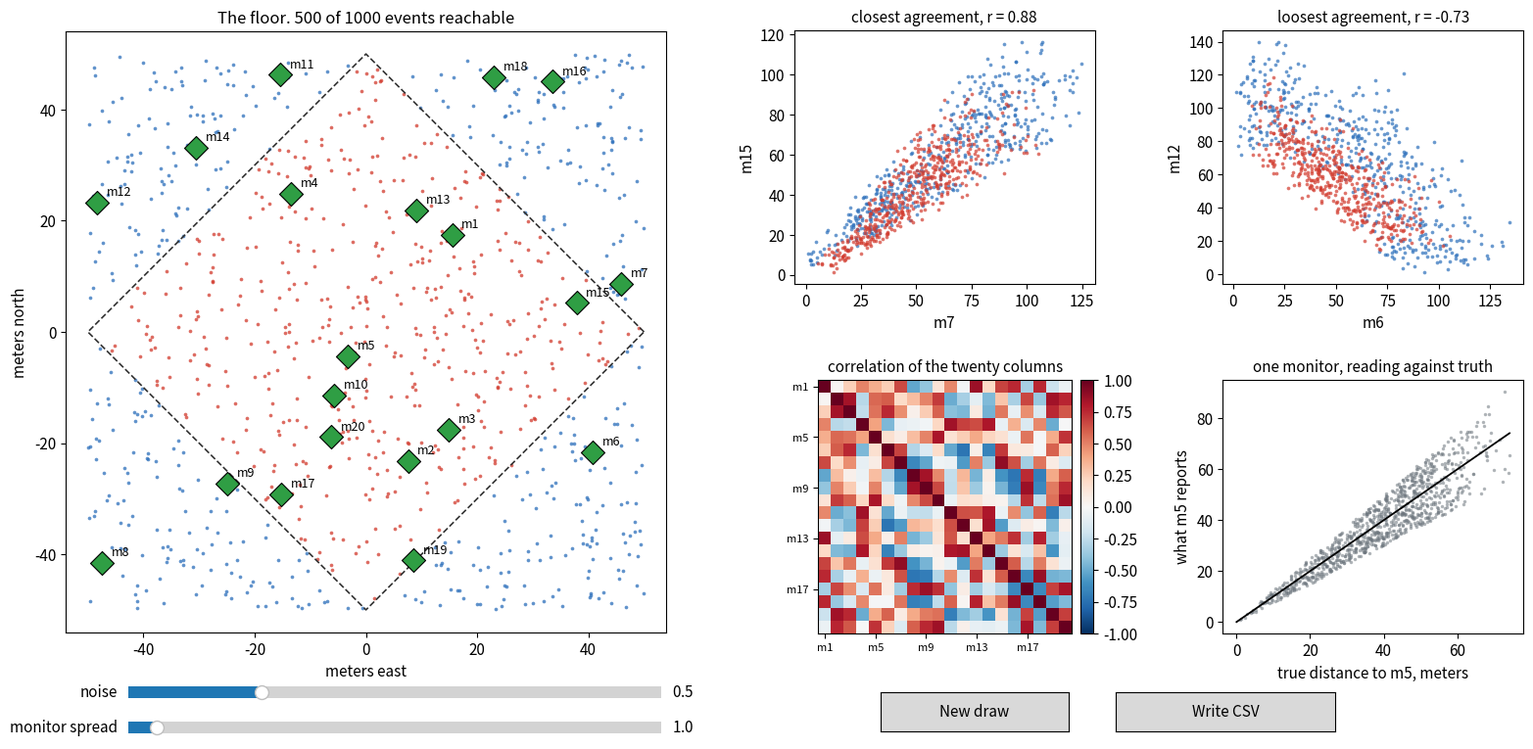

The script that saved this image:
"""
Plant floor simulator for BIT 5534, week 4 lecture 1.

Draws the thing the lecture is about, in one window:

  left        the floor, a 100 meter square bay. Every recorded event is a dot,
              red if the response crew can reach it inside the service target
              and blue if they cannot. The twenty acoustic monitors are the
              green diamonds. Reaching an event means walking the aisles, so
              the reachable set is every point within 50 meters of the center
              measured along the grid, which draws a diamond.

  top right   the two monitors whose columns agree most, plotted against each
              other. Two monitors standing near each other repeat one another.

  bottom mid  the two monitors whose columns agree least, plotted against each
              other. No better. Neither pair recovers the floor.

  right       the twenty by twenty correlation matrix of the monitor columns.

Two sliders change the simulation while the room watches. Noise is the error in
each reading. Spread pushes the monitors away from the floor, and it is the
knob that matters most, though the lecture does not say why.

Run it by double clicking, or from a terminal. Without a display, or with
--save, it writes the four panels to plant_floor.png instead and exits.

    python plant_floor.py
    python plant_floor.py --save
    python plant_floor.py --write-csv my_floor.csv
"""

import argparse
import sys

import numpy as np

HALF = 50.0          # the bay runs from -50 to +50 meters on each side
REACH = 50.0         # the service target, in meters walked along the aisles
N_EVENTS = 1000
N_MONITORS = 20
DEFAULT_NOISE = 0.5  # a reading is the true distance times 1 plus or minus a quarter
DEFAULT_SPREAD = 1.0
DEFAULT_SEED = 4


def simulate(seed=DEFAULT_SEED, n_events=N_EVENTS, n_monitors=N_MONITORS,
             noise=DEFAULT_NOISE, spread=DEFAULT_SPREAD):
    """One draw of the floor. Returns the events, the monitors and the readings.

    A reading is the straight line distance from the event to the monitor,
    multiplied by one plus a uniform error of half the noise setting either
    way. At the default noise of 0.5 that is plus or minus 25 percent.
    """
    rng = np.random.default_rng(seed)
    x = rng.uniform(-HALF, HALF, n_events)
    y = rng.uniform(-HALF, HALF, n_events)
    reachable = (np.abs(x) + np.abs(y) < REACH).astype(int)

    mx = rng.uniform(-HALF, HALF, n_monitors) * spread
    my = rng.uniform(-HALF, HALF, n_monitors) * spread

    true_distance = np.sqrt((x[:, None] - mx) ** 2 + (y[:, None] - my) ** 2)
    error = (rng.random((n_events, n_monitors)) - 0.5) * noise
    readings = true_distance * (1.0 + error)

    return x, y, reachable, mx, my, readings, true_distance


def extreme_pairs(readings):
    """The most agreeing pair of monitors and the least agreeing pair."""
    corr = np.corrcoef(readings, rowvar=False)
    off = corr.copy()
    np.fill_diagonal(off, -np.inf)
    hi = np.unravel_index(np.argmax(off), off.shape)
    np.fill_diagonal(off, np.inf)
    lo = np.unravel_index(np.argmin(off), off.shape)
    return corr, tuple(sorted(hi)), tuple(sorted(lo))


def draw(fig, axes, state):
    x, y, reachable, mx, my, readings, true_distance = state
    ax_floor, ax_hi, ax_lo, ax_corr, ax_noise = axes
    corr, hi, lo = extreme_pairs(readings)

    for ax in axes:
        ax.clear()

    red = reachable == 1
    ax_floor.scatter(x[~red], y[~red], s=7, c="#2c6fbb", alpha=0.75, linewidths=0)
    ax_floor.scatter(x[red], y[red], s=7, c="#d23b2e", alpha=0.75, linewidths=0)
    ax_floor.plot([REACH, 0, -REACH, 0, REACH], [0, REACH, 0, -REACH, 0],
                  color="#333333", linewidth=1.2, linestyle="--")
    ax_floor.scatter(mx, my, s=150, marker="D", c="#2f9e44",
                     edgecolors="black", linewidths=0.8, zorder=5)
    for i, (a, b) in enumerate(zip(mx, my), start=1):
        ax_floor.annotate(f"m{i}", (a, b), xytext=(7, 5),
                          textcoords="offset points", fontsize=9, zorder=6)
    lim = max(HALF, np.abs(np.r_[mx, my]).max()) * 1.08
    ax_floor.set_xlim(-lim, lim)
    ax_floor.set_ylim(-lim, lim)
    ax_floor.set_aspect("equal")
    ax_floor.set_title(f"The floor. {red.sum()} of {len(x)} events reachable",
                       fontsize=12)
    ax_floor.set_xlabel("meters east")
    ax_floor.set_ylabel("meters north")

    for ax, (i, j), label in ((ax_hi, hi, "closest agreement"),
                              (ax_lo, lo, "loosest agreement")):
        ax.scatter(readings[~red, i], readings[~red, j], s=7,
                   c="#2c6fbb", alpha=0.7, linewidths=0)
        ax.scatter(readings[red, i], readings[red, j], s=7,
                   c="#d23b2e", alpha=0.7, linewidths=0)
        ax.set_xlabel(f"m{i + 1}")
        ax.set_ylabel(f"m{j + 1}")
        ax.set_title(f"{label}, r = {corr[i, j]:.2f}", fontsize=11)

    im = ax_corr.imshow(corr, cmap="RdBu_r", vmin=-1, vmax=1)
    ax_corr.set_title("correlation of the twenty columns", fontsize=11)
    if not hasattr(fig, "_corr_bar"):
        fig._corr_bar = fig.colorbar(im, ax=ax_corr, fraction=0.046, pad=0.03)
    ax_corr.set_xticks(range(0, N_MONITORS, 4))
    ax_corr.set_xticklabels([f"m{k + 1}" for k in range(0, N_MONITORS, 4)], fontsize=8)
    ax_corr.set_yticks(range(0, N_MONITORS, 4))
    ax_corr.set_yticklabels([f"m{k + 1}" for k in range(0, N_MONITORS, 4)], fontsize=8)

    center = int(np.argmin(mx ** 2 + my ** 2))
    ax_noise.scatter(true_distance[:, center], readings[:, center], s=6,
                     c="#6c757d", alpha=0.55, linewidths=0)
    top = float(true_distance[:, center].max())
    ax_noise.plot([0, top], [0, top], color="black", linewidth=1.3)
    ax_noise.set_xlabel(f"true distance to m{center + 1}, meters")
    ax_noise.set_ylabel("what m%d reports" % (center + 1))
    ax_noise.set_title("one monitor, reading against truth", fontsize=11)
    return im


def write_csv(path, reachable, readings):
    import csv
    with open(path, "w", newline="") as handle:
        writer = csv.writer(handle)
        writer.writerow([f"m{i}" for i in range(1, readings.shape[1] + 1)] + ["reachable"])
        for row, flag in zip(readings, reachable):
            writer.writerow([f"{v:.9g}" for v in row] + [int(flag)])
    print(f"wrote {path}")


def build_figure():
    import matplotlib.pyplot as plt
    plt.rcParams.update({"font.size": 11, "axes.titlesize": 12})
    fig = plt.figure(figsize=(16, 8))
    try:
        fig.canvas.manager.set_window_title("BIT 5534 week 4, the plant floor")
    except Exception:
        pass
    grid = fig.add_gridspec(2, 3, width_ratios=[2.0, 1, 1],
                            left=0.04, right=0.97, top=0.93, bottom=0.16,
                            wspace=0.32, hspace=0.38)
    ax_floor = fig.add_subplot(grid[:, 0])
    ax_hi = fig.add_subplot(grid[0, 1])
    ax_lo = fig.add_subplot(grid[0, 2])
    ax_corr = fig.add_subplot(grid[1, 1])
    ax_noise_panel = fig.add_subplot(grid[1, 2])
    return fig, (ax_floor, ax_hi, ax_lo, ax_corr, ax_noise_panel)


def main():
    parser = argparse.ArgumentParser(description="Plant floor simulator, BIT 5534 week 4.")
    parser.add_argument("--save", action="store_true",
                        help="write plant_floor.png and exit, no window")
    parser.add_argument("--write-csv", metavar="PATH",
                        help="write the monitor readings to PATH and exit")
    parser.add_argument("--seed", type=int, default=DEFAULT_SEED)
    parser.add_argument("--noise", type=float, default=DEFAULT_NOISE)
    parser.add_argument("--spread", type=float, default=DEFAULT_SPREAD)
    args = parser.parse_args()

    import matplotlib
    headless = args.save or args.write_csv
    if headless:
        matplotlib.use("Agg")
    import matplotlib.pyplot as plt

    state = simulate(seed=args.seed, noise=args.noise, spread=args.spread)

    if args.write_csv:
        write_csv(args.write_csv, state[2], state[5])
        return

    fig, axes = build_figure()
    draw(fig, axes, state)

    if args.save:
        fig.savefig("plant_floor.png", dpi=140)
        print("wrote plant_floor.png")
        return

    from matplotlib.widgets import Button, Slider

    seed_box = {"value": args.seed}
    ax_noise = fig.add_axes([0.08, 0.07, 0.34, 0.03])
    ax_spread = fig.add_axes([0.08, 0.025, 0.34, 0.03])
    ax_again = fig.add_axes([0.56, 0.035, 0.12, 0.05])
    ax_save = fig.add_axes([0.71, 0.035, 0.14, 0.05])

    s_noise = Slider(ax_noise, "noise", 0.0, 2.0, valinit=args.noise, valstep=0.05)
    s_spread = Slider(ax_spread, "monitor spread", 0.5, 10.0,
                      valinit=args.spread, valstep=0.5)
    b_again = Button(ax_again, "New draw")
    b_save = Button(ax_save, "Write CSV")

    def refresh(_=None):
        new_state = simulate(seed=seed_box["value"], noise=s_noise.val,
                             spread=s_spread.val)
        state_box["value"] = new_state
        draw(fig, axes, new_state)
        fig.canvas.draw_idle()

    state_box = {"value": state}

    def new_draw(_):
        seed_box["value"] += 1
        refresh()

    def save_csv(_):
        current = state_box["value"]
        write_csv("plant_floor.csv", current[2], current[5])

    s_noise.on_changed(refresh)
    s_spread.on_changed(refresh)
    b_again.on_clicked(new_draw)
    b_save.on_clicked(save_csv)

    plt.show()


if __name__ == "__main__":
    try:
        main()
    except Exception as exc:                      # a demo that dies silently is worse
        print(f"plant_floor.py stopped: {exc}", file=sys.stderr)
        raise
